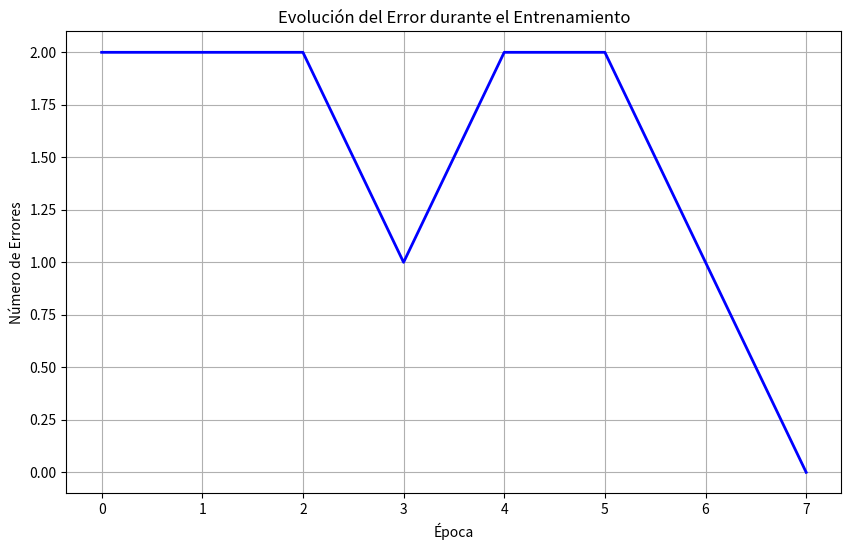
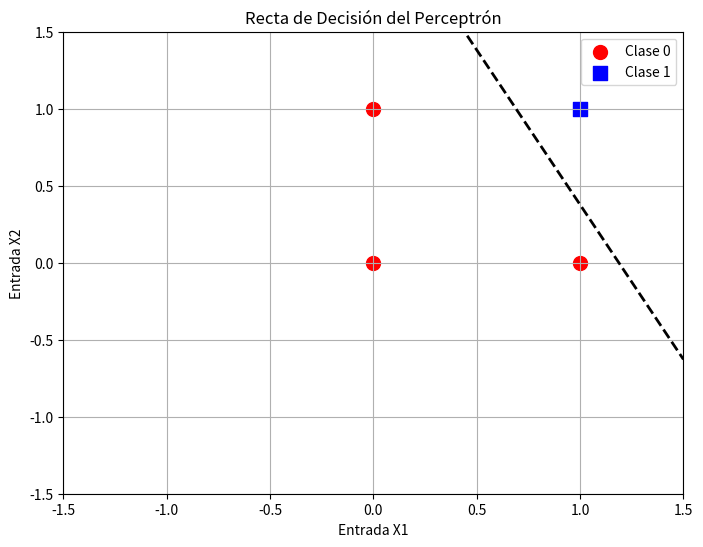

Write the Python code that produced these figures, in order.
import numpy as np
import matplotlib.pyplot as plt

# Perceptrón simple para la compuerta lógica AND
# Cerrar figura al finalizar para terminar el prpgrama correctamente

X = np.array([           # 1. Datos de entrenamiento: Compuerta AND   
    [0, 0],
    [0, 1],
    [1, 0],
    [1, 1]
])
y = np.array([0, 0, 0, 1])

# 2. Parámetros del perceptrón
tasa_aprendizaje = 0.1
max_epocas = 1000


num_entradas = X.shape[1]              # 3. Inicialización de pesos y bias (rango [-0.5, 0.5])
pesos = np.random.rand(num_entradas) - 0.5  # [-0.5, 0.5)
bias = np.random.rand() - 0.5              # [-0.5, 0.5)

print("Inicialización:")
print(f"  Pesos iniciales: {pesos}")
print(f"  Bias inicial: {bias:.4f}")


errores_por_epoca = []   # 4. Historial para gráficas

# 5. Entrenamiento del perceptrón
convergencia = False
for epoca in range(max_epocas):
    errores = 0
    
    
    for i in range(len(X)):             # Iterar sobre todos los patrones de entrenamiento
        # Calcular suma ponderada
        suma_ponderada = np.dot(X[i], pesos) + bias
        
        
        prediccion = 1 if suma_ponderada >= 0 else 0      # Aplicar función de activación (escalón)
        
        
        error = y[i] - prediccion   # Calcular error
        
        # Si hay error, actualizar pesos y bias
        if error != 0:
            errores += 1
            pesos += tasa_aprendizaje * error * X[i]
            bias += tasa_aprendizaje * error
    
    
    errores_por_epoca.append(errores) # Registrar errores de esta época
    
    # Verificar convergencia
    if errores == 0:
        print(f"\n¡Convergencia alcanzada en la época {epoca+1}!")
        convergencia = True
        break

# 6. Resultados finales
print("\nResultados después del entrenamiento:")
print(f"  Pesos finales: {pesos}")
print(f"  Bias final: {bias:.4f}")
print(f"  Total de épocas: {epoca+1}")

# 7. Probar el perceptrón entrenado
print("\nPruebas finales:")
for i in range(len(X)):
    suma_ponderada = np.dot(X[i], pesos) + bias
    prediccion = 1 if suma_ponderada >= 0 else 0
    print(f"  Entrada: {X[i]} -> Predicción: {prediccion} (Esperado: {y[i]})")

plt.figure(figsize=(10, 6))           # 8. Gráfica de evolución del error
plt.plot(errores_por_epoca, 'b-', linewidth=2)
plt.title('Evolución del Error durante el Entrenamiento')
plt.xlabel('Época')
plt.ylabel('Número de Errores')
plt.grid(True)
plt.show()

if num_entradas == 2:                # 9. Gráfica de la recta de decisión (solo para 2D)
    plt.figure(figsize=(8, 6))
    
    # Graficar puntos de datos
    plt.scatter(X[y==0, 0], X[y==0, 1], c='red', s=100, label='Clase 0')
    plt.scatter(X[y==1, 0], X[y==1, 1], c='blue', s=100, marker='s', label='Clase 1')
    
    # Calcular recta de decisión (w1*x + w2*y + b = 0)
    x_min, x_max = -1.5, 1.5
    y_min, y_max = -1.5, 1.5
    
    # Puntos para la línea de decisión
    if pesos[1] != 0:  # Evitar división por cero
        x_vals = np.array([x_min, x_max])
        y_vals = (-pesos[0] * x_vals - bias) / pesos[1]
        plt.plot(x_vals, y_vals, 'k--', linewidth=2)
    
    plt.title('Recta de Decisión del Perceptrón')
    plt.xlabel('Entrada X1')
    plt.ylabel('Entrada X2')
    plt.xlim([x_min, x_max])
    plt.ylim([y_min, y_max])
    plt.grid(True)
    plt.legend()
    plt.show()
